Run: headless pygame with SDL's dummy video driver; simulated clock (each Clock.tick advances the game by its frame time, no real sleeping); random seed 0; keys injected as events and as key.get_pressed() state; mouse plan: one left click at the window centre at the start of phase 2, then a move to the lower-right quarter at the start of phase 3.
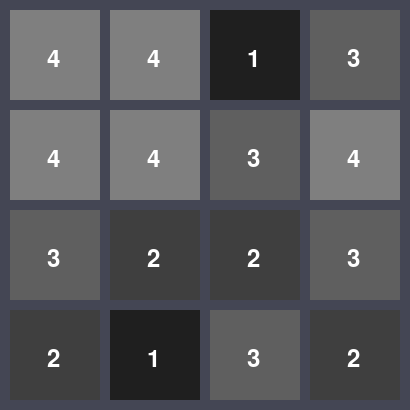
Frame 1 of 4 · flips 1–60 · no input
Frame 2 of 4 · flips 61–180 · clicked the window centre · tapped SPACE, RETURN · held RIGHT (→), D · screen unchanged from frame 1, image omitted
Frame 3 of 4 · flips 181–300 · moved the mouse to the lower-right quarter · held DOWN (↓), S · screen unchanged from frame 2, image omitted
Frame 4 of 4 · flips 301–420 · held LEFT (←), A, UP (↑), W · screen unchanged from frame 3, image omitted

The pygame program that drew these frames:

import pygame
from pygame import Rect
from pygame.font import Font
from pygame.sprite import Sprite, AbstractGroup, Group

import random


class Tile(Sprite):
    def __init__(self, size: int, margin: int, position: tuple[int, int], value_count: int, *groups: AbstractGroup) -> None:
        super().__init__(*groups)
        self.size = size
        self.margin = margin
        self.position = position  # row, col (y, x)
        self.value_count = value_count
        self.value = random.randint(0, self.value_count-1)
        self.color_value = 50*((self.value+1)/self.value_count)
        self.neighbours: list[Tile] = []
        self.font = Font(None, 36)

        self.image = pygame.Surface((self.size, self.size))
        self.rect = self.image.get_rect()
        self.rect.y = self.position[0]*self.size + \
            (self.margin*(self.position[0]+1))
        self.rect.x = self.position[1]*self.size + \
            (self.margin*(self.position[1]+1))

        self.update_image()

    def __str__(self):
        return f"Tile at {self.position} with value {self.value}"

    def __repr__(self):
        return f"{self.value}"

    def update_image(self):
        text_surface = self.font.render(
            str(self.value+1), True, pygame.Color(255, 255, 255))
        c = pygame.Color(0, 0, 0)
        c.hsva = (0.0, 0.0, self.color_value, 1.0)
        self.image.fill(c)
        self.image.blit(text_surface, Rect(37, 37, 13, 24))

    def change_value(self):
        self.value += 1
        self.value %= self.value_count
        self.color_value = 50*((self.value+1)/self.value_count)

    def rotate_tile(self):
        self.change_value()
        self.update_image()

        for neighbour in self.neighbours:
            neighbour.change_value()
            neighbour.update_image()

    def update(self, mouse_pos):
        # mouse_pos -> x, y
        if self.rect.left <= mouse_pos[0] <= self.rect.right and self.rect.top <= mouse_pos[1] <= self.rect.bottom:
            self.rotate_tile()


class Game:
    def __init__(self, grid_size, value_count) -> None:
        pygame.init()

        self.grid_size = grid_size
        self.value_count = value_count
        self.cell_size = 90
        self.cell_margin = 10

        ws = self.grid_size * \
            (self.cell_size+self.cell_margin) + self.cell_margin
        self.window_size = (ws, ws)
        self.screen = pygame.display.set_mode(self.window_size)
        pygame.display.set_caption("Arrow Puzzle")
        self.font = Font(None, 36)
        self.bg_color = pygame.Color(68, 70, 84)

        self.grid: list[list[Tile]] = []
        self.board = Group()
        self.create_board()

    def create_board(self):
        for i in range(self.grid_size):
            row: list[Tile] = []
            for j in range(self.grid_size):
                row.append(Tile(self.cell_size, self.cell_margin,
                           (i, j), self.value_count))
                # self.board.add(Tile(self.cell_size, self.cell_margin, (i, j)))
            self.grid.append(row)
        for i in range(self.grid_size):
            for j in range(self.grid_size):
                current_tile = self.grid[i][j]
                for m in range(-1, 2):
                    if not (0 <= i + m < self.grid_size):
                        continue
                    for n in range(-1, 2):
                        if not (0 <= j + n < self.grid_size):
                            continue
                        if m == 0 and n == 0:
                            continue
                        neighbour_tile = self.grid[i + m][j + n]
                        current_tile.neighbours.append(neighbour_tile)
                self.board.add(current_tile)

    def check_win(self):
        for tile in self.board.sprites():
            tile: Tile
            if tile.value != 0:
                return False
        return True

    def main_loop(self):
        running = True
        while running:
            for event in pygame.event.get():
                if event.type == pygame.QUIT:
                    running = False
                if event.type == pygame.MOUSEBUTTONDOWN:
                    pos = pygame.mouse.get_pos()
                    self.board.update(pos)
                    # print(self.grid)

            # Clear the screen
            self.screen.fill(self.bg_color)
            self.board.draw(self.screen)

            # Check if the game has been won
            if self.check_win():
                text = self.font.render(
                    "You win!", True, (pygame.Color(255, 255, 255)))
                text_rect = text.get_rect(
                    center=(self.window_size[0] // 2, self.window_size[1] // 2))
                self.screen.blit(text, text_rect)
                self.board = Group()

            # Update the screen
            pygame.display.flip()

        pygame.quit()

    def _draw(func):
        def inner(self: "Game", *args):
            pygame.event.pump()
            func(self, *args)
            self.screen.fill(self.bg_color)
            self.board.draw(self.screen)
            pygame.display.flip()
        return inner

    @_draw
    def start_drawing(self, *args):
        pass

    @_draw
    def click(self, x: int, y: int):
        self.grid[x][y].rotate_tile()

    def quit(self):
        pygame.quit()


if __name__ == "__main__":
    game = Game(grid_size=4, value_count=4)
    game.main_loop()
